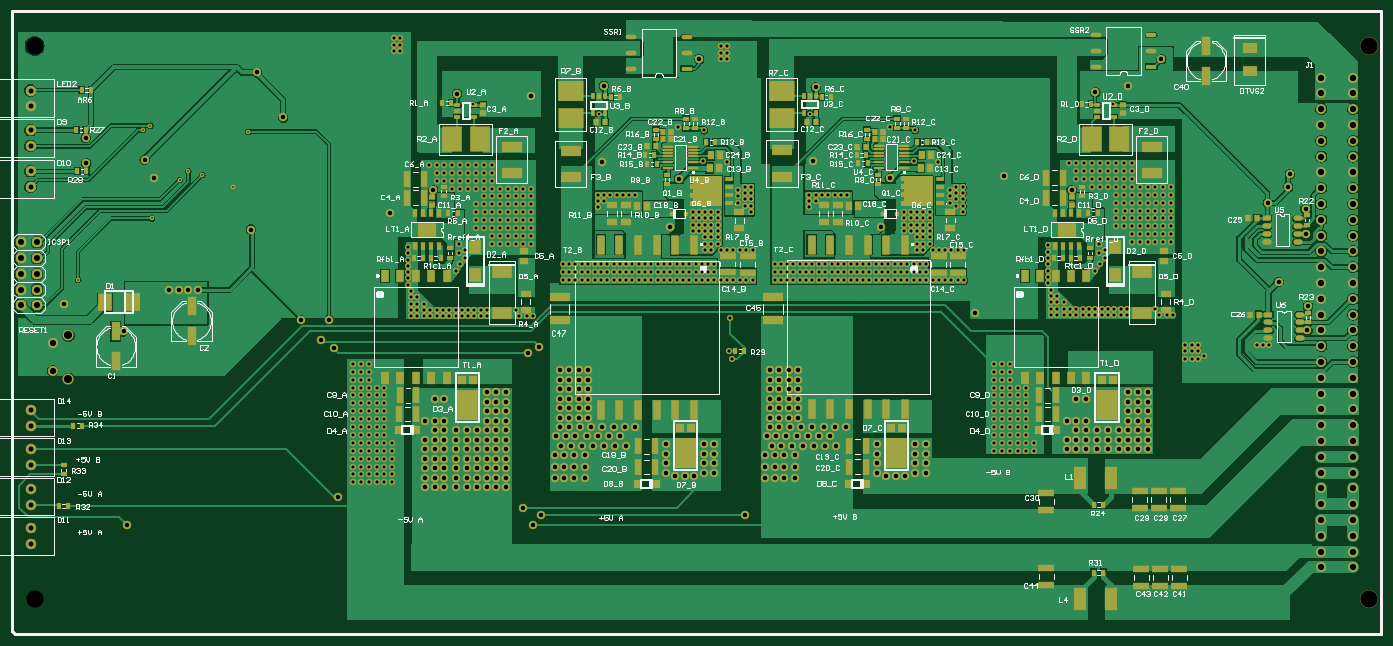
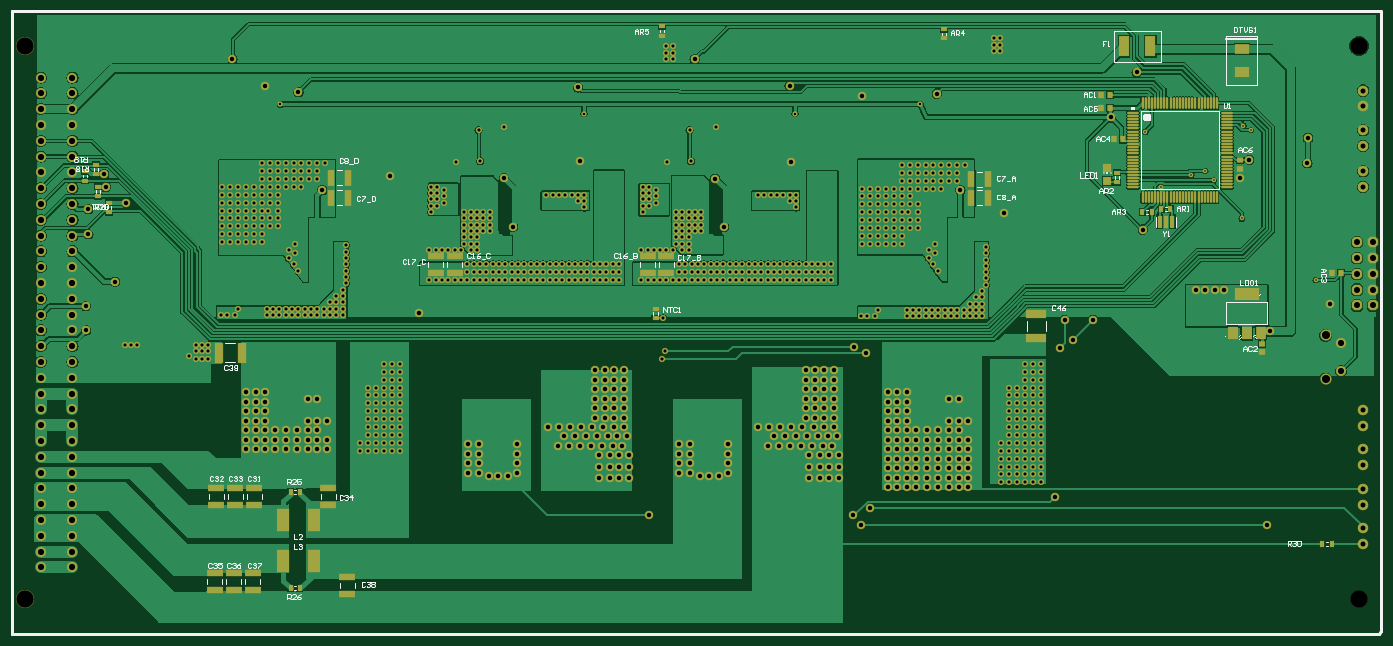
Circuit board: 9 layer files. Board 220.0 x 100.0 mm.
- drill: cam.drl (8392 bytes)
- bottom_copper: lv1.gbl (80530 bytes)
- bottom_silk: lv1.gbo (24364 bytes)
- paste: lv1.gbp (3145 bytes)
- bottom_mask: lv1.gbs (16876 bytes)
- top_copper: lv1.gtl (74332 bytes)
- top_silk: lv1.gto (87988 bytes)
- paste: lv1.gtp (6874 bytes)
- top_mask: lv1.gts (22485 bytes)

=== drill: cam.drl (8392 bytes, source omitted) ===
=== bottom_copper: lv1.gbl (80530 bytes, source omitted) ===
=== bottom_silk: lv1.gbo (24364 bytes, source omitted) ===
=== paste: lv1.gbp ===
%FSTAX23Y23*%
%MOIN*%
%SFA1B1*%

%IPPOS*%
%ADD10R,0.102362X0.043307*%
%ADD17R,0.035433X0.027559*%
%ADD18R,0.031496X0.035433*%
%ADD19R,0.027559X0.035433*%
%ADD20R,0.043307X0.102362*%
%ADD34R,0.035433X0.031496*%
%ADD35R,0.129921X0.055118*%
%ADD36R,0.078740X0.137795*%
%ADD37R,0.085827X0.059842*%
%ADD50C,0.019685*%
%ADD69R,0.059055X0.078740*%
%ADD70R,0.149606X0.078740*%
%ADD71R,0.061024X0.129921*%
%ADD72R,0.027953X0.079134*%
%ADD73R,0.048031X0.048031*%
%ADD74O,0.011811X0.070866*%
%ADD75O,0.070866X0.011811*%
%ADD76R,0.055118X0.129921*%
%LNlv1-1*%
%LPD*%
G54D10*
X0685Y02676D03*
Y02783D03*
X0539Y02676D03*
Y02783D03*
X05509Y02676D03*
Y02783D03*
X06729Y02676D03*
Y02783D03*
X07529Y01206D03*
Y01312D03*
X0812Y01206D03*
Y01312D03*
X0824Y01206D03*
Y01312D03*
X08Y01206D03*
Y01312D03*
X07409Y00646D03*
Y00753D03*
X08009Y00666D03*
Y00773D03*
X08129Y00666D03*
Y00773D03*
X08249Y00666D03*
Y00773D03*
G54D17*
X0254Y0325D03*
Y03309D03*
X03633Y04218D03*
Y04159D03*
X05418Y04236D03*
Y04177D03*
X05459Y02449D03*
Y0239D03*
X0892Y03119D03*
Y0306D03*
X0899Y03219D03*
Y0316D03*
X0907Y03319D03*
Y0326D03*
X09Y033D03*
Y03359D03*
G54D18*
X02582Y0372D03*
X02637D03*
X02557Y0352D03*
X02502D03*
X02582Y038D03*
X02637D03*
X01177Y02673D03*
X01122D03*
G54D19*
X02259Y03079D03*
X022D03*
X02379Y03059D03*
X0232D03*
X0771Y0129D03*
X07769D03*
X0771Y00679D03*
X07769D03*
X0118Y00959D03*
X01239D03*
G54D20*
X07512Y03279D03*
X07406D03*
X07512Y0315D03*
X07406D03*
X03462D03*
X03356D03*
X03462Y0327D03*
X03356D03*
G54D34*
X0162Y02172D03*
Y02227D03*
X01759Y03332D03*
Y03387D03*
G54D35*
X0305Y02265D03*
Y02414D03*
G54D36*
X07623Y01109D03*
X07816D03*
Y0085D03*
X07623D03*
G54D37*
X0175Y04092D03*
Y03947D03*
G54D50*
X00866Y0433D02*
X09529D01*
X00866Y00409D02*
Y04329D01*
Y00407D02*
Y00409D01*
Y00407D02*
X00879Y00393D01*
X06809*
X09529*
Y0433*
G54D69*
X01807Y02296D03*
X01716D03*
X01626D03*
G54D70*
X01716Y02544D03*
G54D71*
X02327Y04109D03*
X02492D03*
G54D72*
X0219Y03D03*
X02229D03*
X02269D03*
G54D73*
X026Y03342D03*
Y03258D03*
G54D74*
X02376Y03749D03*
X02357D03*
X02337D03*
X02317D03*
X02298D03*
X02278D03*
X02258D03*
X02238D03*
X02219D03*
X02199D03*
X02179D03*
X0216D03*
X0214D03*
X0212D03*
X02101D03*
X02081D03*
X02061D03*
X02042D03*
X02022D03*
X02002D03*
X01983D03*
X01963D03*
X01943D03*
X01924D03*
X01904D03*
Y03155D03*
X01924D03*
X01943D03*
X01963D03*
X01983D03*
X02002D03*
X02022D03*
X02042D03*
X02061D03*
X02081D03*
X02101D03*
X0212D03*
X0214D03*
X0216D03*
X02179D03*
X02199D03*
X02219D03*
X02238D03*
X02258D03*
X02278D03*
X02298D03*
X02317D03*
X02337D03*
X02357D03*
X02376D03*
G54D75*
X01843Y03688D03*
Y03668D03*
Y03649D03*
Y03629D03*
Y03609D03*
Y0359D03*
Y0357D03*
Y0355D03*
Y03531D03*
Y03511D03*
Y03491D03*
Y03472D03*
Y03452D03*
Y03432D03*
Y03412D03*
Y03393D03*
Y03373D03*
Y03353D03*
Y03334D03*
Y03314D03*
Y03294D03*
Y03275D03*
Y03255D03*
Y03235D03*
Y03216D03*
X02437D03*
Y03235D03*
Y03255D03*
Y03275D03*
Y03294D03*
Y03314D03*
Y03334D03*
Y03353D03*
Y03373D03*
Y03393D03*
Y03412D03*
Y03432D03*
Y03452D03*
Y03472D03*
Y03491D03*
Y03511D03*
Y03531D03*
Y0355D03*
Y0357D03*
Y0359D03*
Y03609D03*
Y03629D03*
Y03649D03*
Y03668D03*
Y03688D03*
G54D76*
X08075Y0217D03*
X08224D03*
M02*
=== bottom_mask: lv1.gbs (16876 bytes, source omitted) ===
=== top_copper: lv1.gtl (74332 bytes, source omitted) ===
=== top_silk: lv1.gto (87988 bytes, source omitted) ===
=== paste: lv1.gtp (6874 bytes, source omitted) ===
=== top_mask: lv1.gts (22485 bytes, source omitted) ===
